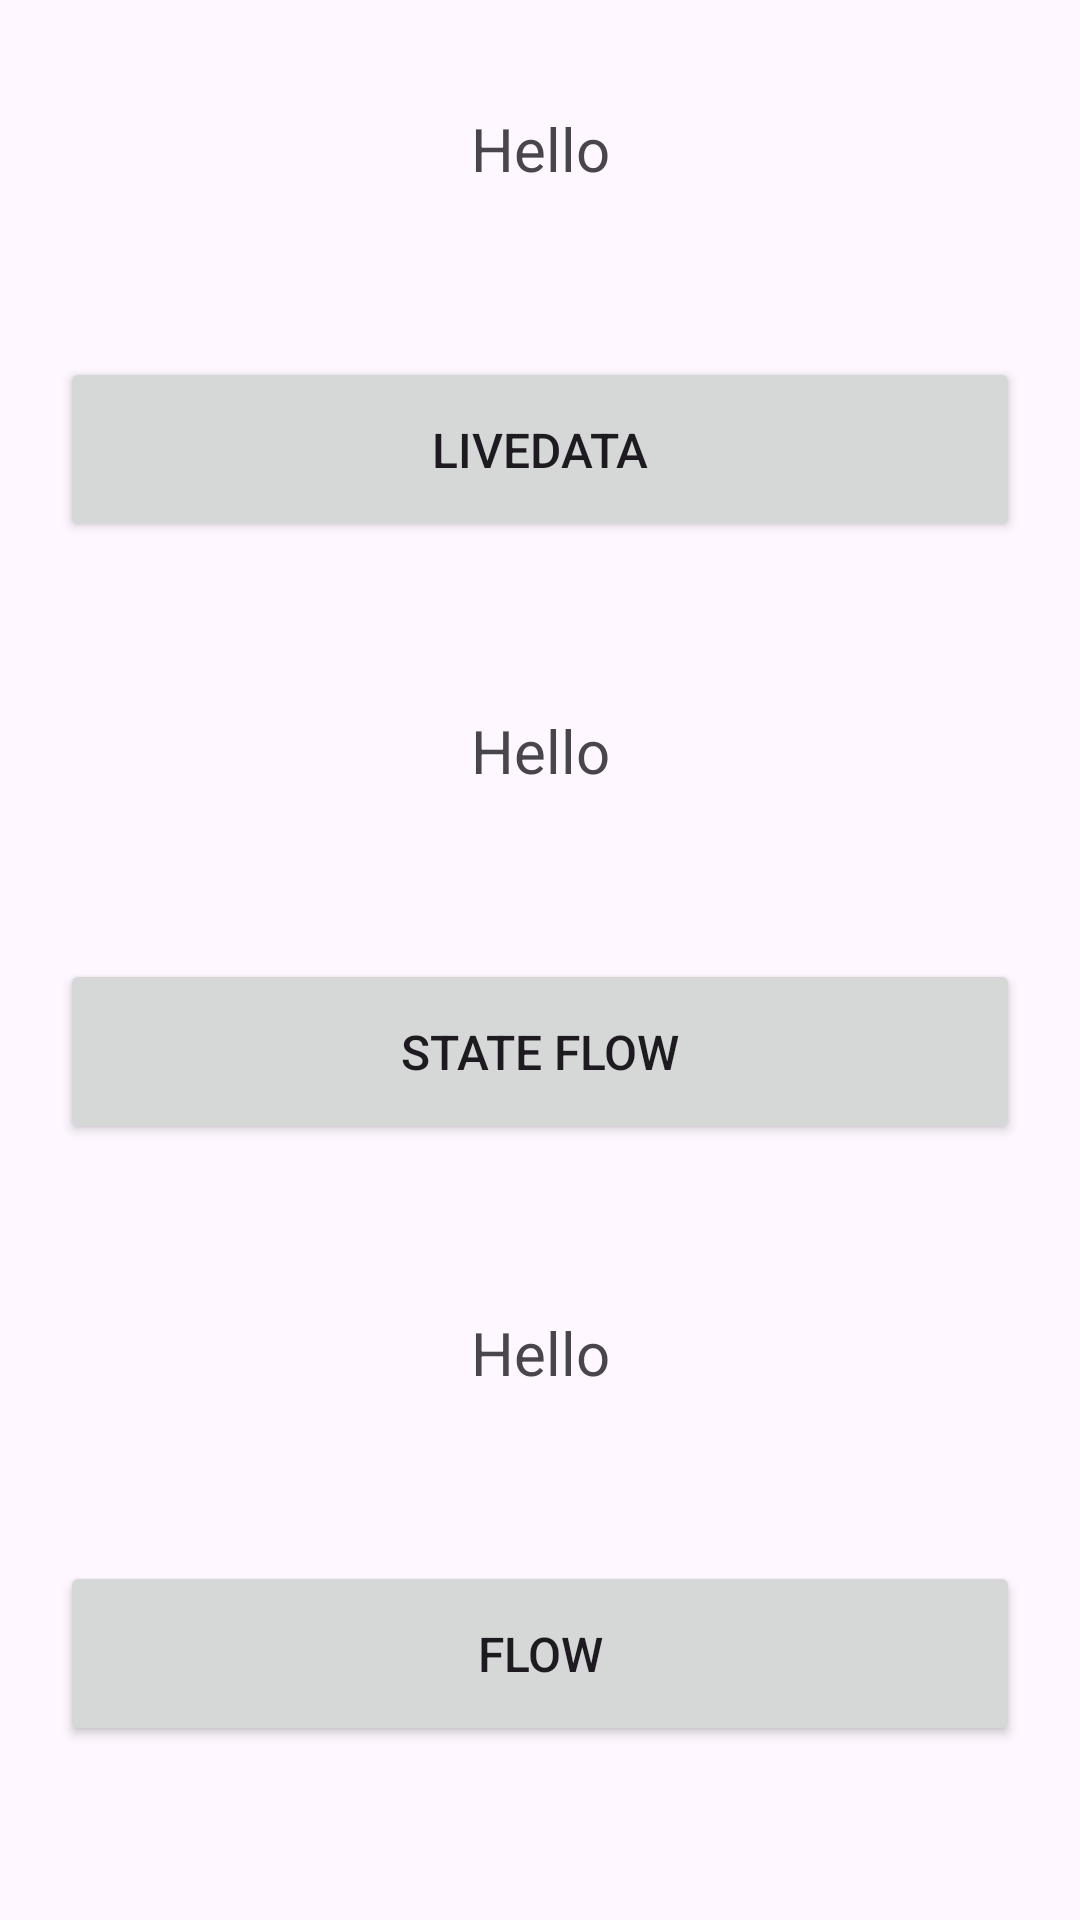

Layout XML and referenced resources for this Android screen:
<!-- AndroidManifest.xml: activity theme Theme.Experiment -->
<!-- res/layout/activity_observable_demo.xml -->
<?xml version="1.0" encoding="utf-8"?>
<LinearLayout xmlns:android="http://schemas.android.com/apk/res/android"
    xmlns:app="http://schemas.android.com/apk/res-auto"
    xmlns:tools="http://schemas.android.com/tools"
    android:layout_width="match_parent"
    android:layout_height="match_parent"
    android:fitsSystemWindows="true"
    android:orientation="vertical"
    tools:context=".activities.ObservableDemoActivity">

    <TextView
        android:id="@+id/tv_live_data"
        android:layout_width="match_parent"
        android:layout_height="wrap_content"
        android:textSize="20sp"
        android:gravity="center"
        android:text="Hello"
        android:layout_margin="20dp"
        android:padding="16dp"
        />
    <Button
        android:id="@+id/btn_live_data"
        android:layout_width="match_parent"
        android:layout_height="wrap_content"
        android:padding="20dp"
        android:textSize="16sp"
        android:gravity="center"
        android:text="LiveData"
        android:layout_margin="20dp"
        android:layout_marginTop="0dp"
        />

    <TextView
        android:id="@+id/tv_state_flow"
        android:layout_width="match_parent"
        android:layout_height="wrap_content"
        android:textSize="20sp"
        android:text="Hello"
        android:layout_margin="20dp"
        android:gravity="center"
        android:padding="16dp"
        />
    <Button
        android:id="@+id/btn_state_flow"
        android:layout_width="match_parent"
        android:layout_height="wrap_content"
        android:padding="20dp"
        android:textSize="16sp"
        android:text="State Flow"
        android:layout_margin="20dp"
        android:gravity="center"
        android:layout_marginTop="0dp"
        />

    <TextView
        android:id="@+id/tv_flow"
        android:layout_width="match_parent"
        android:layout_height="wrap_content"
        android:textSize="20sp"
        android:text="Hello"
        android:gravity="center"
        android:layout_margin="20dp"
        android:padding="16dp"
        />
    <Button
        android:id="@+id/btn_flow"
        android:layout_width="match_parent"
        android:layout_height="wrap_content"
        android:padding="20dp"
        android:textSize="16sp"
        android:text="Flow"
        android:gravity="center"
        android:layout_margin="20dp"
        android:layout_marginTop="0dp"
        />

    <TextView
        android:id="@+id/tv_shared_flow"
        android:layout_width="match_parent"
        android:layout_height="wrap_content"
        android:textSize="20sp"
        android:text="Hello"
        android:gravity="center"
        android:layout_margin="20dp"
        android:padding="16dp"
        />
    <Button
        android:id="@+id/btn_shared_flow"
        android:layout_width="match_parent"
        android:layout_height="wrap_content"
        android:padding="20dp"
        android:textSize="16sp"
        android:text="Shared Flow"
        android:layout_margin="20dp"
        android:layout_marginTop="0dp"
        />

</LinearLayout>
<!-- resources referenced by this layout -->
<resources>
  <style name="Theme.Experiment" parent="android:Theme.Material.Light.NoActionBar" />
</resources>
